Run: headless pygame with SDL's dummy video driver; simulated clock (each Clock.tick advances the game by its frame time, no real sleeping); random seed 0; keys injected as events and as key.get_pressed() state; no mouse input.
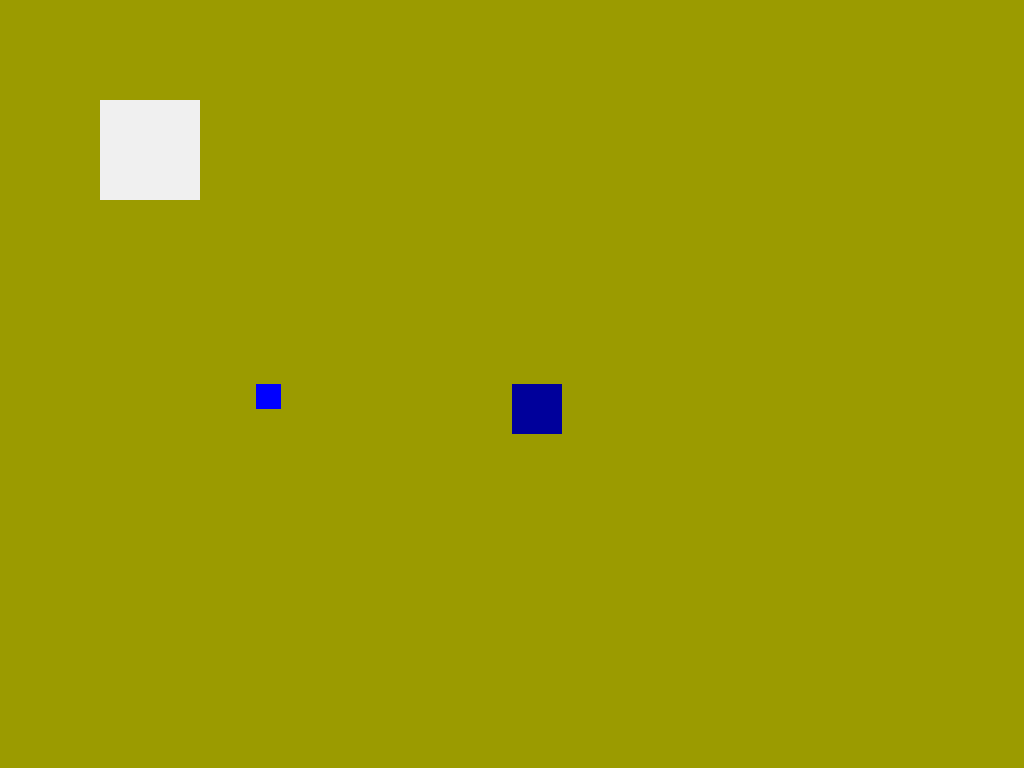
Frame 1 of 4 · flips 1–60 · no input
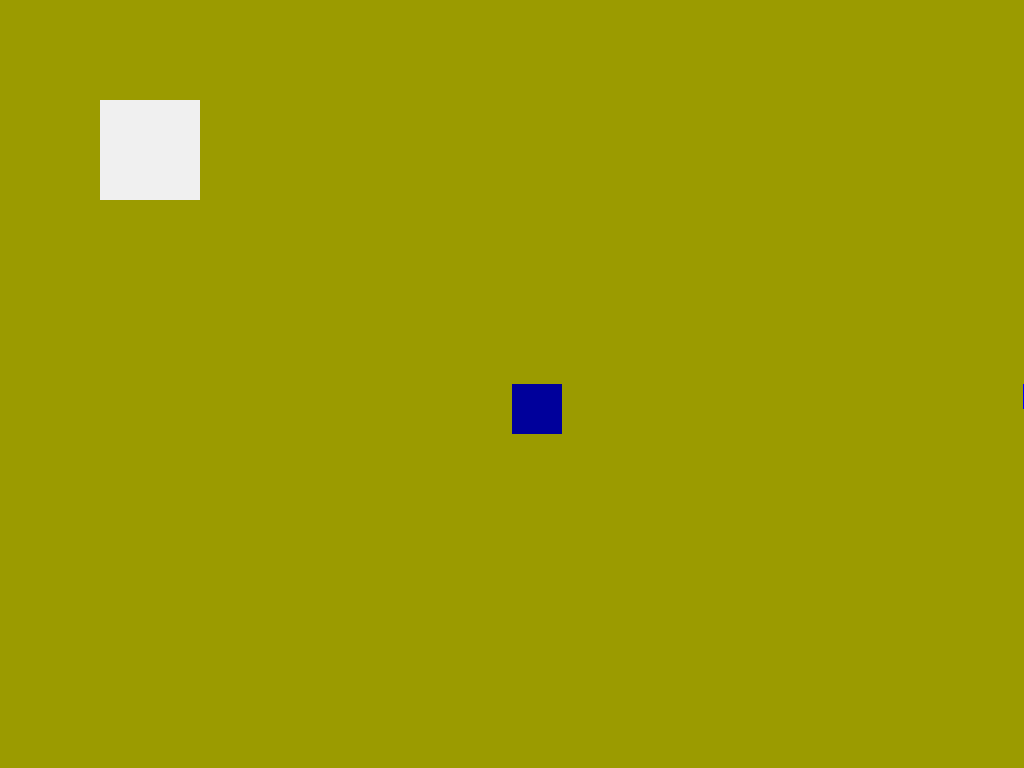
Frame 2 of 4 · flips 61–180 · tapped SPACE, RETURN · held RIGHT (→), D
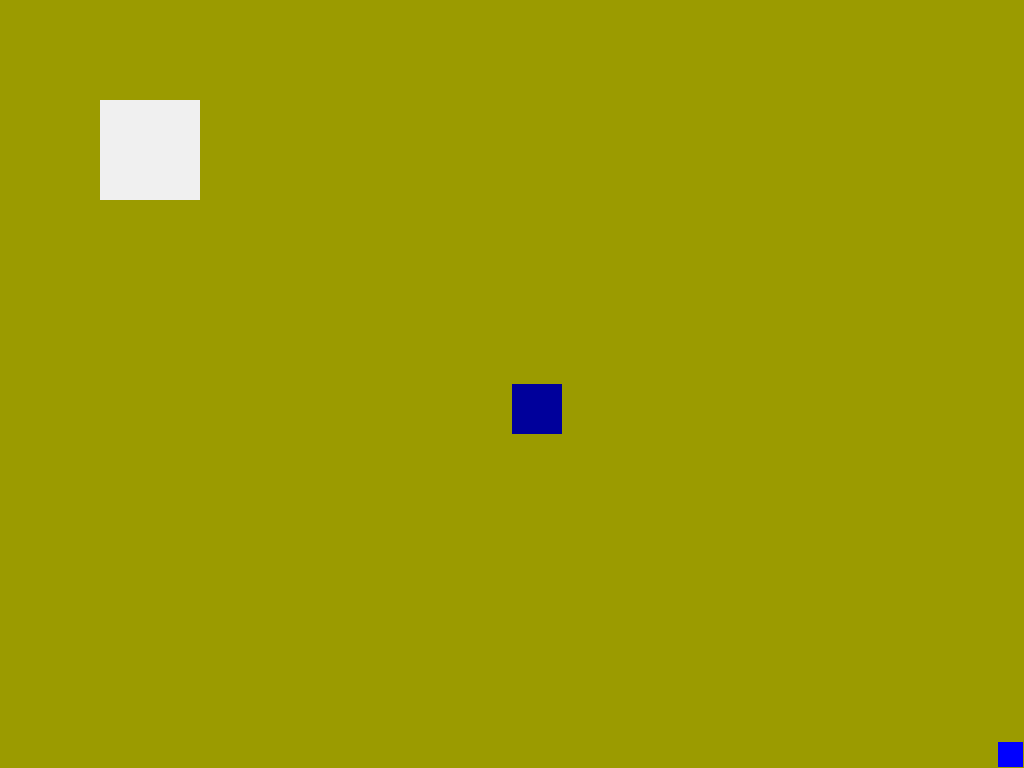
Frame 3 of 4 · flips 181–300 · held DOWN (↓), S
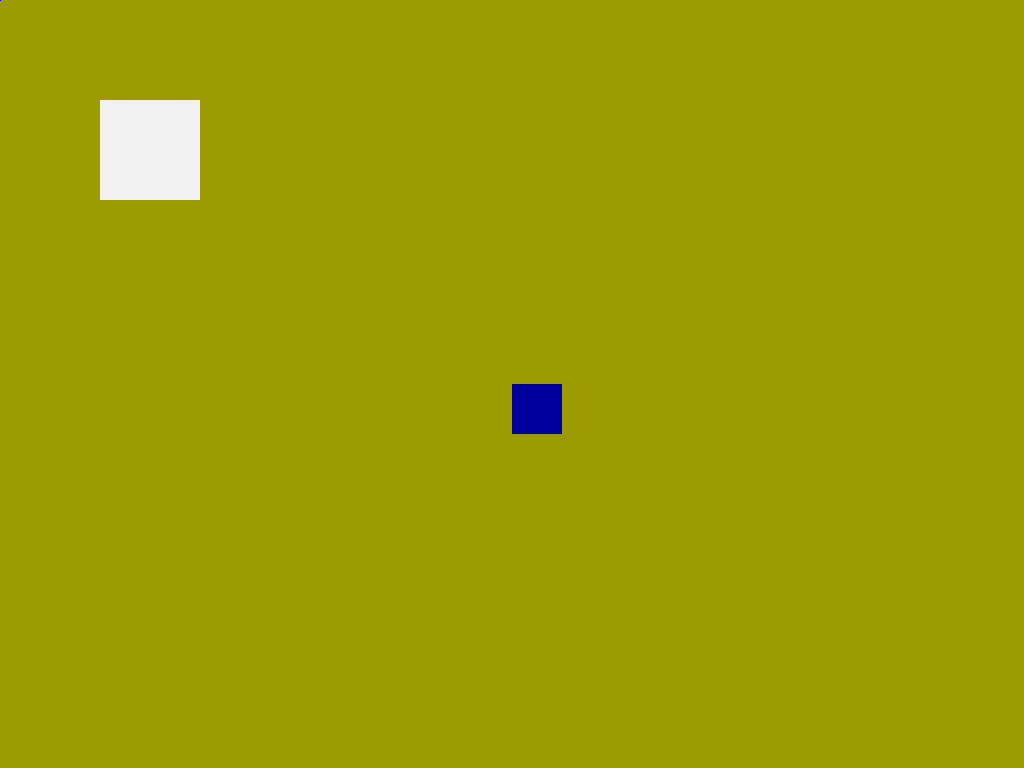
Frame 4 of 4 · flips 301–420 · held LEFT (←), A, UP (↑), W

The pygame program that drew these frames:

import pygame
from random import randint
import time
global is_paused
is_paused = True


class Box:

  def __init__(self,x,y,size,hp,vec):
    self.x = x
    self.y = y
    self.hp = hp
    self.size = size
    self.vec = vec
    self.key = pygame.key.get_pressed()
    self.this = pygame.draw.rect(screen, 255,(self.x,self.y,self.size,self.size))
  
  def collisions(self, screen):
    self.key = pygame.key.get_pressed()
    if self.key[pygame.K_a]:
      self.x -= self.vec
    if self.key[pygame.K_d]:
      self.x += self.vec
    if self.key[pygame.K_w]:
      self.y -= self.vec
    if self.key[pygame.K_s]:
      self.y += self.vec
    if self.key[pygame.K_F11]:
      pygame.display.toggle_fullscreen()
    if self.key[pygame.K_ESCAPE]:
      global is_paused
      if is_paused == True:
        is_paused = False
        time.sleep(.2)
      else:
        is_paused = True
        time.sleep(.2)
    if self.key[pygame.K_LSHIFT]:
      pygame.quit()
    if self.this.colliderect(top):
      self.y = 1
    if self.this.colliderect(bottom):
      self.y = screen.get_height()-(self.size+.01)
    if self.this.colliderect(left):
      self.x = 1
    if self.this.colliderect(right):
      self.x = screen.get_width()-(self.size+.01)
  def show(self,screen):
    if self.x<screen.get_width() and self.y<screen.get_height() and self.x > -self.size and self.y > -self.size:
      self.this = pygame.draw.rect(screen, 255,(self.x,self.y,self.size,self.size))

class Enemy:
  def __init__(self,x,y,size):
    self.x = x
    self.y = y
    self.size = size
    self.this = pygame.draw.rect(screen, [255,0,0],(self.x,self.y,self.size,self.size))
  
  def collisions(self,screen):
    if boxes[0].x+randint(-50,50) > self.x:
      self.x += .5
    else:
      self.x -= .5
    if boxes[0].y+randint(-50,50) > self.y:
      self.y += .5
    else:
      self.y -= .5
    if self.this.colliderect(boxes[0].this):
      enemies.remove(self)
  def show(self,screen):
    if self.x<screen.get_width()+10 and self.y<screen.get_height()+10 and self.x > -10 and self.y > -10:
      self.this = pygame.draw.rect(screen, [255,0,0],(self.x,self.y,self.size,self.size))

class pause:
  def __init__(self,x,y,name):
    self.x = x
    self.y = y
    self.key = pygame.key.get_pressed()
    self.name = name
    self.this = pygame.draw.rect(screen, [240,240,240],(self.x,self.y,100,100))
  
  def collisions(self,screen,collider):
    self.key = pygame.key.get_pressed()
    if self.this.colliderect(collider):
      self.this = pygame.draw.rect(screen, [255,255,255],(self.x,self.y,100,100))
      if self.key[pygame.K_RETURN]:
        print("wow, something happened")
    else:
      self.this = pygame.draw.rect(screen, [240,240,240],(self.x,self.y,100,100))

pygame.init()

screen = pygame.display.set_mode((1920, 1080), pygame.FULLSCREEN)
menu = pygame.Surface((screen.get_width(),screen.get_height()))
clock = pygame.time.Clock()

boxes = [Box(screen.get_width()/2, screen.get_height()/2, 50, 50,5),Box(screen.get_width()/4, screen.get_height()/2, 25, 50,25)]
enemies = []
PauseMenu = [pause(100,100,"test")]
counter = 0


while True:
  if is_paused:
    menu = pygame.transform.scale(menu,(screen.get_width(),screen.get_height()))
    screen.fill((255, 255, 0))
    menu.fill((0,0,0))
    menu.set_alpha(100)
    top = pygame.Rect((0,0),(screen.get_width(),1))
    bottom = pygame.Rect((0,screen.get_height()-1),(screen.get_width(),1))
    right = pygame.Rect((screen.get_width()-1,0),(1,screen.get_height()))
    left = pygame.Rect((0,0),(1,screen.get_height()))
    for thing in enemies:
      thing.show(screen)
    boxes[0].show(screen)
    screen.blit(menu,(0,0))
    for thing in PauseMenu:
      thing.collisions(screen,boxes[1].this)
    boxes[1].collisions(screen)
    boxes[1].show(screen)
    clock.tick(60)
    pygame.display.flip()
    pygame.event.pump()
  else:
    if counter % 10 == 0: enemies.append(Enemy(randint(-100,screen.get_width()+100),randint(-100,screen.get_height()+100),25))
    counter += 1
    screen.fill((255, 255, 0))
    top = pygame.Rect((0,0),(screen.get_width(),1))
    bottom = pygame.Rect((0,screen.get_height()-1),(screen.get_width(),1))
    right = pygame.Rect((screen.get_width()-1,0),(1,screen.get_height()))
    left = pygame.Rect((0,0),(1,screen.get_height()))
    for thing in enemies:
      thing.collisions(screen)
      thing.show(screen)
    boxes[0].collisions(screen)
    boxes[0].show(screen)
    pygame.display.flip()
    pygame.event.pump()
    # print(clock.get_fps())
    clock.tick(60)
